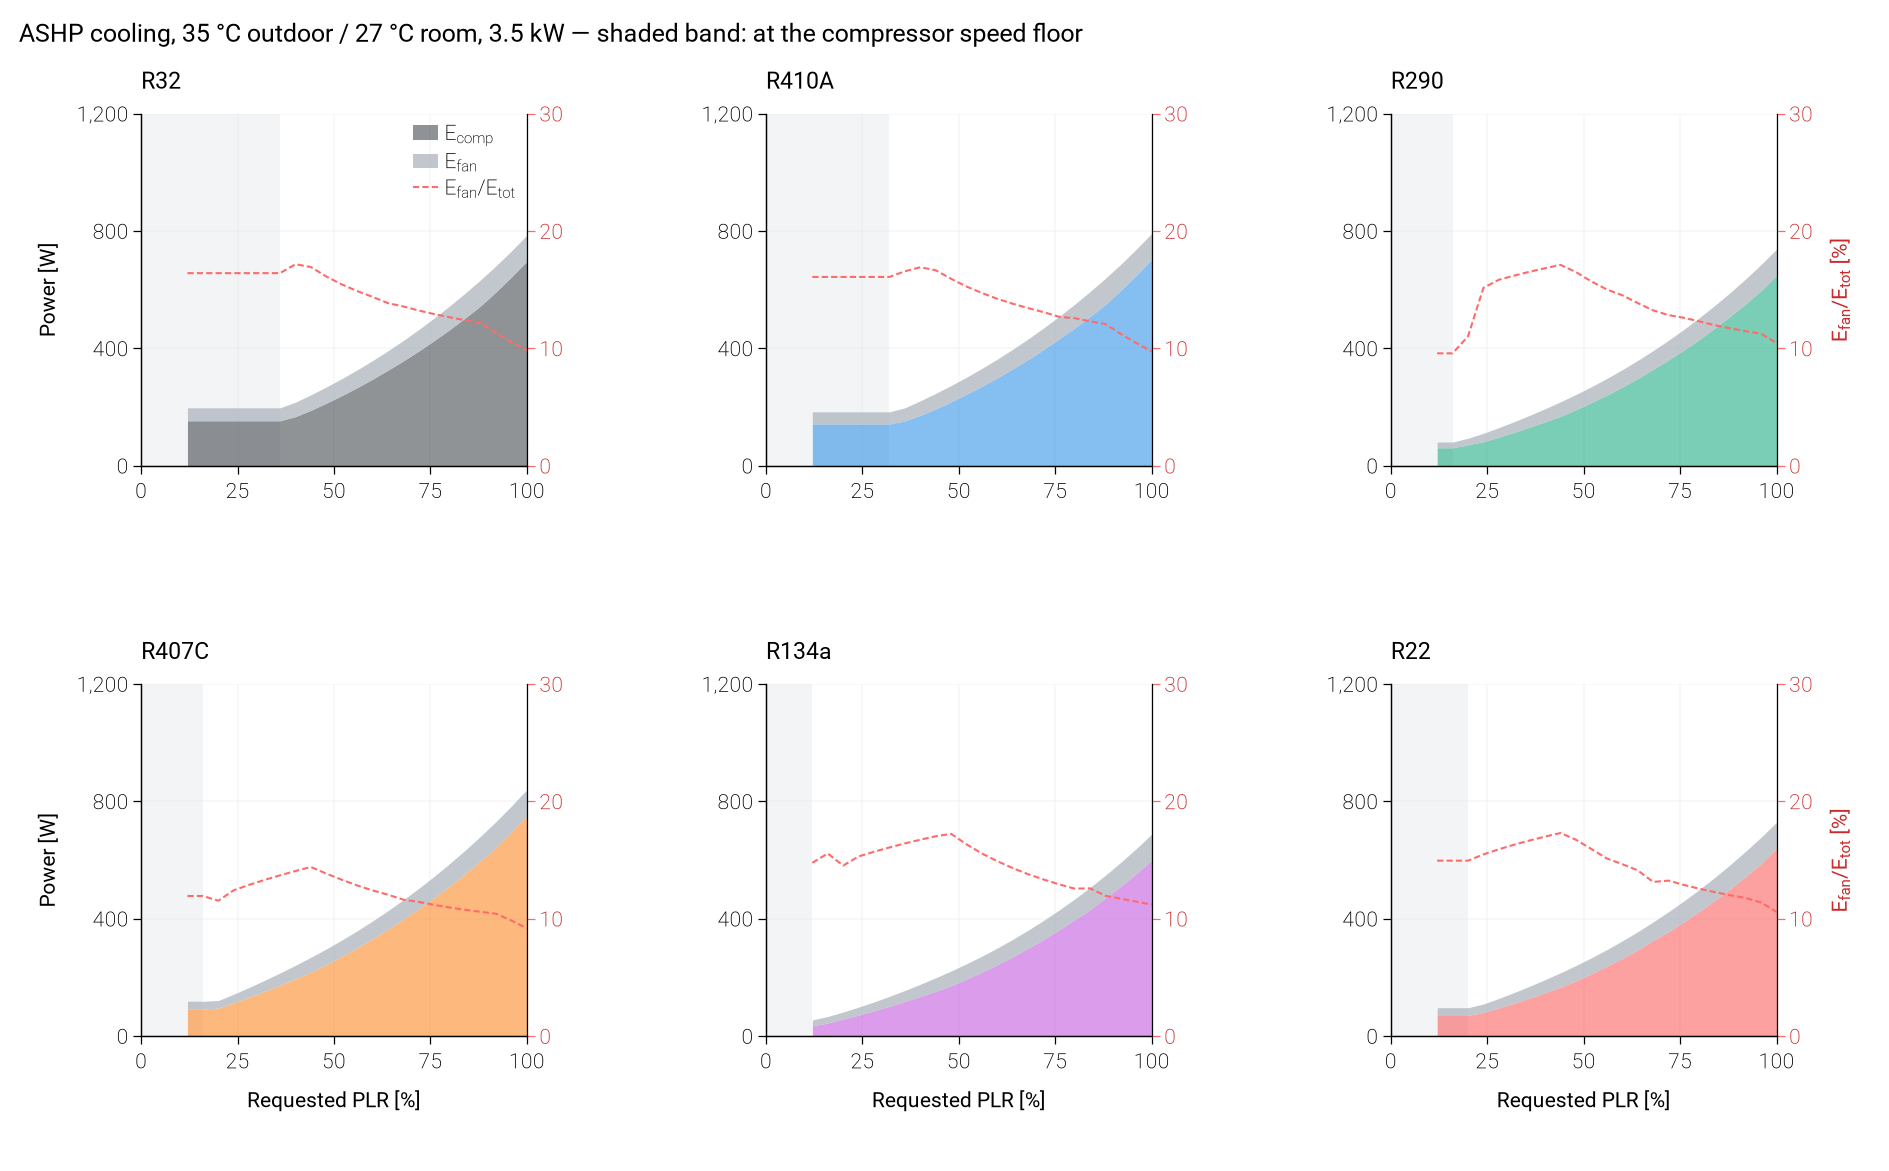

Source data for this figure (header and first rows):
pass, case, refrigerant, PLR_requested, speed_bound, W_comp, W_fan, W_ou_fan, W_iu_fan, W_tot, fan_fraction
fixed_disp, ASHP_cooling, R32, 1.0, , 696.8, 77.1, 55.58, 21.53, 785.9, 0.09811
fixed_disp, ASHP_cooling, R32, 0.96, , 643.1, 77.13, 55.6, 21.53, 732.2, 0.1053
fixed_disp, ASHP_cooling, R32, 0.92, , 592.3, 77.12, 55.59, 21.53, 681.4, 0.1132
fixed_disp, ASHP_cooling, R32, 0.88, , 544.6, 76.98, 55.46, 21.53, 633.5, 0.1215
fixed_disp, ASHP_cooling, R32, 0.84, , 503.2, 72.93, 51.41, 21.53, 588.1, 0.124
fixed_disp, ASHP_cooling, R32, 0.8, , 464, 68.91, 47.38, 21.53, 544.9, 0.1265
fixed_disp, ASHP_cooling, R32, 0.76, , 426.6, 65.06, 43.53, 21.53, 503.7, 0.1292
fixed_disp, ASHP_cooling, R32, 0.72, , 391.1, 61.42, 39.89, 21.53, 464.5, 0.1322
fixed_disp, ASHP_cooling, R32, 0.68, , 357.3, 57.95, 36.43, 21.53, 427.2, 0.1356
fixed_disp, ASHP_cooling, R32, 0.64, , 325.6, 54.28, 32.75, 21.53, 391.9, 0.1385
fixed_disp, ASHP_cooling, R32, 0.6, , 294.8, 51.56, 30.03, 21.53, 358.4, 0.1439
fixed_disp, ASHP_cooling, R32, 0.56, , 266, 48.61, 27.08, 21.53, 326.6, 0.1488
fixed_disp, ASHP_cooling, R32, 0.52, , 238.8, 45.83, 24.3, 21.53, 296.6, 0.1545
fixed_disp, ASHP_cooling, R32, 0.48, , 213, 43.25, 21.72, 21.53, 268.3, 0.1612
fixed_disp, ASHP_cooling, R32, 0.44, , 188.7, 40.9, 19.37, 21.53, 241.6, 0.1693
fixed_disp, ASHP_cooling, R32, 0.4, , 167.3, 37.16, 16.99, 20.17, 216.5, 0.1717
fixed_disp, ASHP_cooling, R32, 0.36, min, 153, 32.4, 15.15, 17.25, 197.4, 0.1641
fixed_disp, ASHP_cooling, R32, 0.32, min, 153, 32.39, 15.15, 17.24, 197.4, 0.1641
fixed_disp, ASHP_cooling, R32, 0.28, min, 153, 32.39, 15.15, 17.24, 197.4, 0.1641
fixed_disp, ASHP_cooling, R32, 0.24, min, 153, 32.39, 15.15, 17.24, 197.4, 0.1641
fixed_disp, ASHP_cooling, R32, 0.2, min, 153, 32.39, 15.15, 17.24, 197.4, 0.1641
fixed_disp, ASHP_cooling, R32, 0.16, min, 153, 32.39, 15.15, 17.24, 197.4, 0.1641
fixed_disp, ASHP_cooling, R32, 0.12, min, 153, 32.39, 15.15, 17.24, 197.4, 0.1641
fixed_disp, ASHP_cooling, R410A, 1.0, , 703.1, 77.13, 55.61, 21.53, 792.2, 0.09736
fixed_disp, ASHP_cooling, R410A, 0.96, , 649, 77.12, 55.59, 21.53, 738.1, 0.1045
fixed_disp, ASHP_cooling, R410A, 0.92, , 597.9, 77.11, 55.58, 21.53, 687, 0.1122
fixed_disp, ASHP_cooling, R410A, 0.88, , 549.8, 77.12, 55.59, 21.53, 639, 0.1207
fixed_disp, ASHP_cooling, R410A, 0.84, , 508.4, 73.03, 51.5, 21.53, 593.5, 0.1231
fixed_disp, ASHP_cooling, R410A, 0.8, , 469, 69.17, 47.64, 21.53, 550.1, 0.1257
fixed_disp, ASHP_cooling, R410A, 0.76, , 432.4, 64.58, 43.05, 21.53, 509, 0.1269
fixed_disp, ASHP_cooling, R410A, 0.72, , 396.3, 61.46, 39.94, 21.53, 469.8, 0.1308
fixed_disp, ASHP_cooling, R410A, 0.68, , 362.5, 58.07, 36.54, 21.53, 432.6, 0.1342
fixed_disp, ASHP_cooling, R410A, 0.64, , 330.4, 54.81, 33.28, 21.53, 397.2, 0.138
fixed_disp, ASHP_cooling, R410A, 0.6, , 300, 51.71, 30.18, 21.53, 363.7, 0.1422
fixed_disp, ASHP_cooling, R410A, 0.56, , 271.1, 48.85, 27.32, 21.53, 331.9, 0.1472
fixed_disp, ASHP_cooling, R410A, 0.52, , 243.8, 46.08, 24.56, 21.53, 301.9, 0.1527
fixed_disp, ASHP_cooling, R410A, 0.48, , 217.9, 43.55, 22.02, 21.53, 273.4, 0.1593
fixed_disp, ASHP_cooling, R410A, 0.44, , 193.6, 41.08, 19.55, 21.53, 246.6, 0.1666
fixed_disp, ASHP_cooling, R410A, 0.4, , 171.9, 37.42, 17.28, 20.14, 221.3, 0.1691
fixed_disp, ASHP_cooling, R410A, 0.36, , 152.5, 32.66, 15.17, 17.49, 197.1, 0.1657
fixed_disp, ASHP_cooling, R410A, 0.32, min, 142.2, 29.55, 13.91, 15.64, 183.7, 0.1609
fixed_disp, ASHP_cooling, R410A, 0.28, min, 142.2, 29.55, 13.91, 15.64, 183.7, 0.1609
fixed_disp, ASHP_cooling, R410A, 0.24, min, 142.2, 29.55, 13.91, 15.64, 183.7, 0.1609
fixed_disp, ASHP_cooling, R410A, 0.2, min, 142.2, 29.55, 13.91, 15.64, 183.7, 0.1609
fixed_disp, ASHP_cooling, R410A, 0.16, min, 142.2, 29.55, 13.91, 15.64, 183.7, 0.1609
fixed_disp, ASHP_cooling, R410A, 0.12, min, 142.2, 29.55, 13.91, 15.64, 183.7, 0.1609
fixed_disp, ASHP_cooling, R290, 1.0, , 648.9, 77.1, 55.58, 21.53, 738, 0.1045
fixed_disp, ASHP_cooling, R290, 0.96, , 596.9, 77.12, 55.59, 21.53, 686, 0.1124
fixed_disp, ASHP_cooling, R290, 0.92, , 552, 73.02, 51.49, 21.53, 637, 0.1146
fixed_disp, ASHP_cooling, R290, 0.88, , 509.4, 69.12, 47.59, 21.53, 590.5, 0.1171
fixed_disp, ASHP_cooling, R290, 0.84, , 469, 65.41, 43.88, 21.53, 546.4, 0.1197
fixed_disp, ASHP_cooling, R290, 0.8, , 430.7, 62.06, 40.53, 21.53, 504.7, 0.123
fixed_disp, ASHP_cooling, R290, 0.76, , 394.6, 58.63, 37.1, 21.53, 465.2, 0.126
fixed_disp, ASHP_cooling, R290, 0.72, , 360.9, 54.89, 33.36, 21.53, 427.8, 0.1283
fixed_disp, ASHP_cooling, R290, 0.68, , 328.4, 51.94, 30.41, 21.53, 392.4, 0.1324
fixed_disp, ASHP_cooling, R290, 0.64, , 297.1, 49.75, 28.22, 21.53, 358.9, 0.1386
fixed_disp, ASHP_cooling, R290, 0.6, , 267.7, 47.54, 26.01, 21.53, 327.3, 0.1453
fixed_disp, ASHP_cooling, R290, 0.56, , 240.8, 44.66, 23.13, 21.53, 297.4, 0.1501
fixed_disp, ASHP_cooling, R290, 0.52, , 215, 42.29, 20.77, 21.53, 269.3, 0.157
fixed_disp, ASHP_cooling, R290, 0.48, , 190.8, 40.07, 18.54, 21.53, 242.9, 0.165
... 78 more rows
